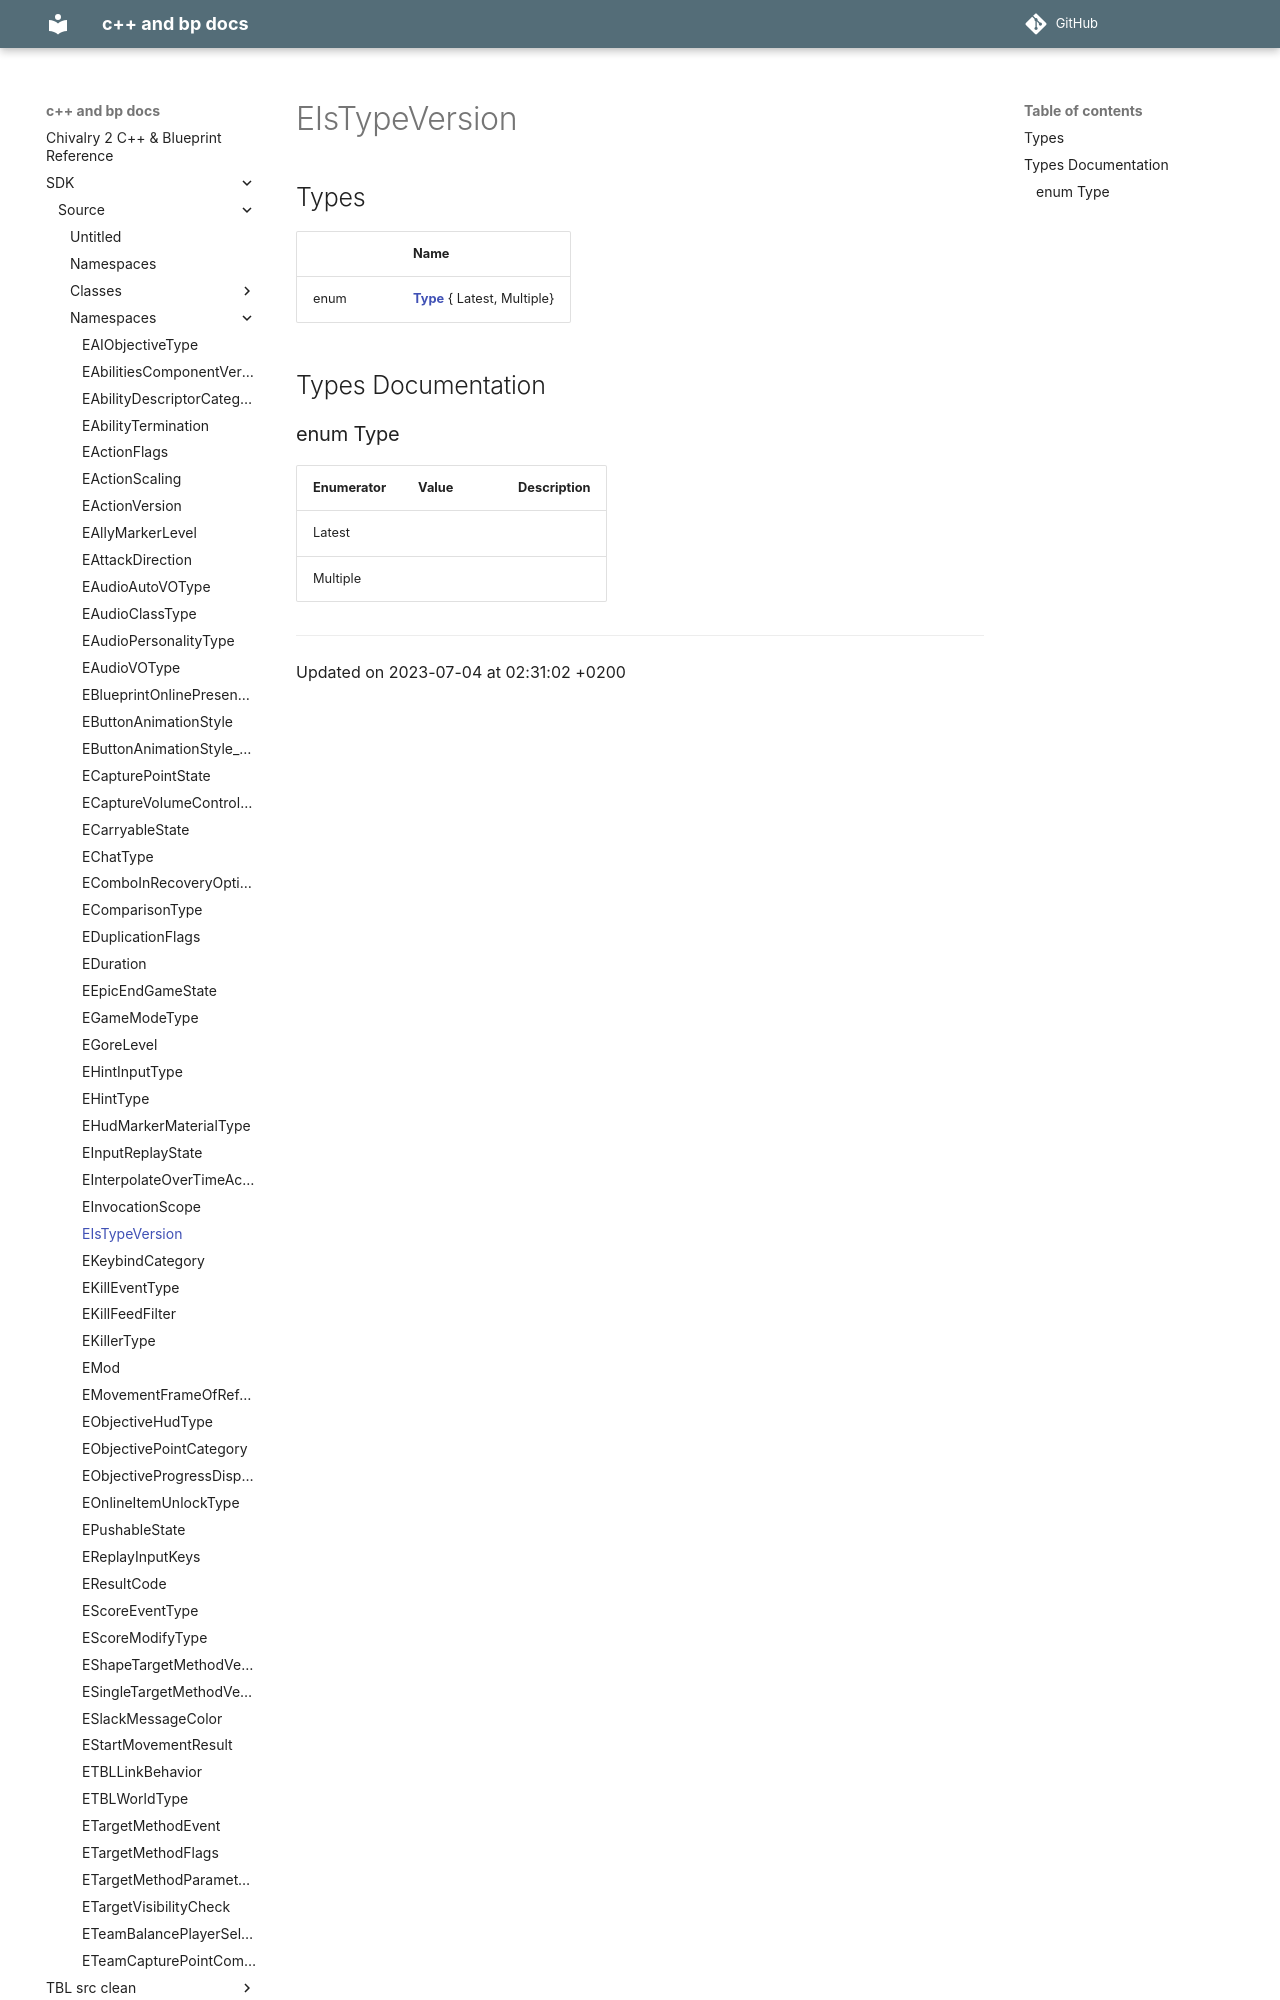

repository: Knutschbert/chiv2-tblcpp-mkdocs-clean · page: SDK/Source/Namespaces/namespaceEIsTypeVersion/index.html · generator: mkdocs

---
title: EIsTypeVersion
type: namespace
aliases: EIsTypeVersion
share: false

---

# EIsTypeVersion



## Types

|                | Name           |
| -------------- | -------------- |
| enum| **[Type](/docs/SDK/Source/Namespaces/namespaceEIsTypeVersion.md#enum-type)** { Latest, Multiple} |

## Types Documentation
